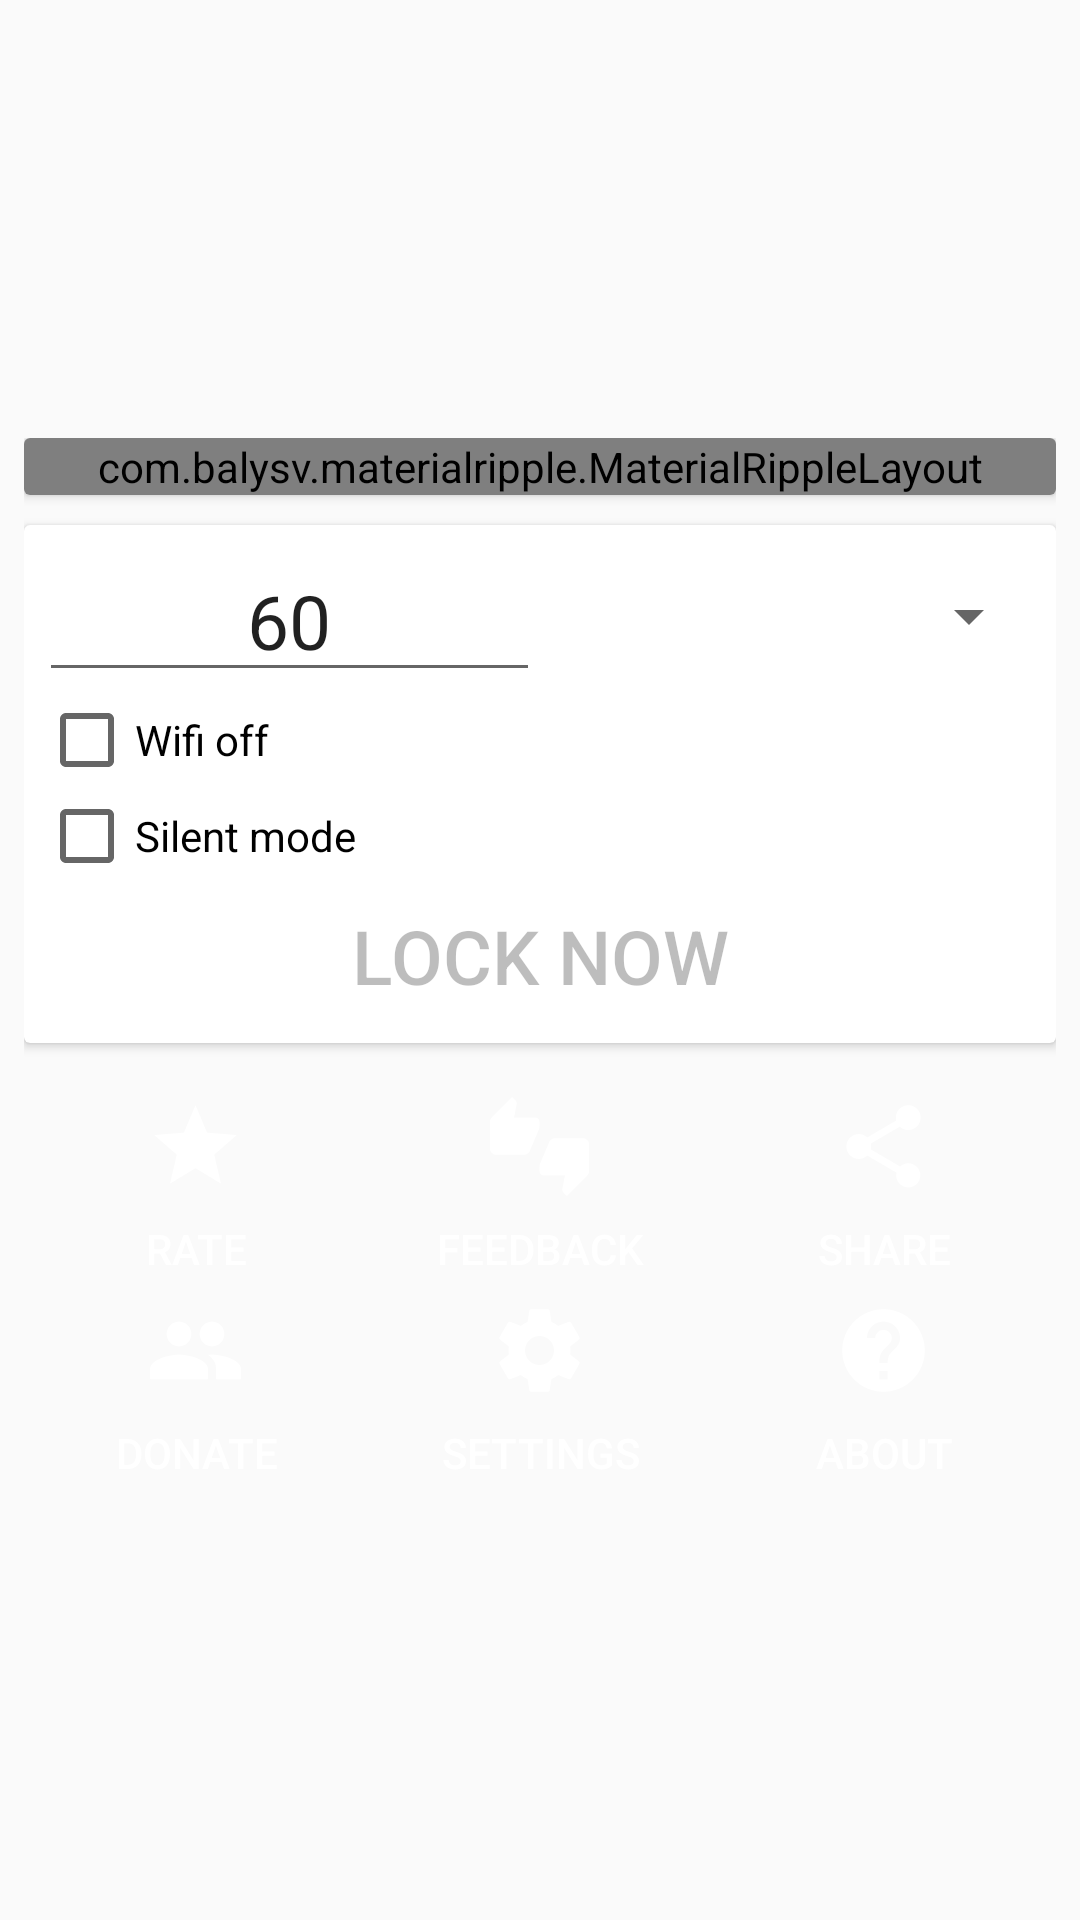

Here is an Android app screen rendered from its layout file. Give the layout XML and the strings, colors and styles it references.
<!-- AndroidManifest.xml: application theme AppTheme.NoActionBar -->
<!-- res/layout/activity_main.xml -->
<?xml version="1.0" encoding="utf-8"?>
<ScrollView xmlns:android="http://schemas.android.com/apk/res/android"
    xmlns:app="http://schemas.android.com/apk/res-auto"
    xmlns:fab="http://schemas.android.com/apk/res-auto"
    xmlns:tools="http://schemas.android.com/tools"
    android:id="@+id/entire_view"
    android:layout_width="match_parent"
    android:layout_height="match_parent"
    android:background="@drawable/bg_gradient">

    <LinearLayout xmlns:android="http://schemas.android.com/apk/res/android"
        xmlns:tools="http://schemas.android.com/tools"
        android:layout_width="match_parent"
        android:layout_height="match_parent"
        android:layout_gravity="center"
        android:focusableInTouchMode="true"
        android:orientation="vertical"
        android:padding="8dp"
        tools:context=".activity.MainActivity">

        <android.support.v7.widget.CardView
            android:id="@+id/cV_admin"
            android:layout_width="match_parent"
            android:layout_height="wrap_content">


            <LinearLayout
                android:layout_width="match_parent"
                android:layout_height="wrap_content"
                android:gravity="center"
                android:orientation="vertical">

                <com.balysv.materialripple.MaterialRippleLayout
                    android:layout_width="match_parent"
                    android:layout_height="wrap_content"
                    app:mrl_rippleColor="@android:color/darker_gray"
                    app:mrl_rippleHover="true"
                    app:mrl_rippleOverlay="true">

                    <Button
                        android:id="@+id/button_enableAdmin"
                        android:layout_width="match_parent"
                        android:layout_height="wrap_content"
                        android:background="@android:color/holo_green_light"
                        android:onClick="buttonHandler"
                        android:text="@string/string_enable_admin"
                        android:textColor="@android:color/white"
                        android:textSize="18sp"
                        android:textStyle="bold" />


                </com.balysv.materialripple.MaterialRippleLayout>


            </LinearLayout>


        </android.support.v7.widget.CardView>

        <android.support.v7.widget.CardView
            android:id="@+id/cardView_main"
            android:layout_width="match_parent"
            android:layout_height="wrap_content"
            android:layout_marginBottom="10dp"
            android:layout_marginTop="10dp">

            <LinearLayout
                android:layout_width="match_parent"
                android:layout_height="wrap_content"
                android:orientation="vertical"
                android:padding="5dp">

                <LinearLayout
                    android:layout_width="match_parent"
                    android:layout_height="wrap_content"
                    android:orientation="horizontal">


                    <EditText
                        android:id="@+id/editText_time"
                        android:layout_width="match_parent"
                        android:layout_height="match_parent"
                        android:layout_weight="1"
                        android:gravity="center"
                        android:inputType="number"
                        android:maxLength="2"
                        android:text="60"
                        android:textSize="25sp" />

                    <Spinner
                        android:id="@+id/spinner_time"
                        android:layout_width="match_parent"
                        android:layout_height="match_parent"
                        android:layout_weight="1"></Spinner>


                </LinearLayout>

                <CheckBox
                    android:id="@+id/checkBox_wifi"
                    android:layout_width="match_parent"
                    android:layout_height="wrap_content"
                    android:text="Wifi off" />

                <CheckBox
                    android:id="@+id/checkBox_silent"
                    android:layout_width="match_parent"
                    android:layout_height="wrap_content"
                    android:text="Silent mode" />

                <Button
                    android:id="@+id/button_lock"
                    android:layout_width="match_parent"
                    android:layout_height="wrap_content"
                    android:background="?attr/selectableItemBackgroundBorderless"
                    android:enabled="false"
                    android:onClick="buttonHandler"
                    android:text="@string/LOCK"
                    android:textSize="25sp" />


            </LinearLayout>


        </android.support.v7.widget.CardView>


     


            <LinearLayout
                android:layout_width="match_parent"
                android:layout_height="wrap_content"

                android:orientation="vertical">

                <LinearLayout
                    android:layout_width="match_parent"
                    android:layout_height="wrap_content"
                    android:background="@android:color/transparent"
                    android:orientation="horizontal">


                    <Button
                        android:id="@+id/buttonExtra_rate"
                        style="@style/ButtonExtras"
                        android:text="RATE"
                        android:drawableTop="@drawable/ic_toggle_star"
                        android:onClick="buttonExtraHandler" />

                    <Button
                        android:id="@+id/buttonExtra_feedback"
                        style="@style/ButtonExtras"
                        android:drawableTop="@drawable/ic_action_thumbs_up_down"
                        android:onClick="buttonExtraHandler"
                        android:text="FEEDBACK" />

                    <Button
                        android:id="@+id/buttonExtra_share"
                        style="@style/ButtonExtras"
                        android:text="SHARE"
                        android:drawableTop="@drawable/ic_social_share"
                        android:onClick="buttonExtraHandler" />


                </LinearLayout>

                <LinearLayout
                    android:layout_width="match_parent"
                    android:layout_height="wrap_content"
                    android:background="@android:color/transparent"
                    android:orientation="horizontal">

                    <Button
                        android:id="@+id/buttonExtra_donate"
                        style="@style/ButtonExtras"
                        android:text="DONATE"
                        android:drawableTop="@drawable/ic_social_people"
                        android:onClick="buttonExtraHandler"/>
                    <Button
                        android:id="@+id/buttonExtra_options"
                        style="@style/ButtonExtras"
                        android:text="SETTINGS"
                        android:drawableTop="@drawable/ic_action_settings"
                        android:onClick="buttonExtraHandler" />

                    <Button
                        android:id="@+id/buttonExtra_about"
                        style="@style/ButtonExtras"
                        android:text="ABOUT"
                        android:drawableTop="@drawable/ic_action_help"
                        android:onClick="buttonExtraHandler" />


                </LinearLayout>


            </LinearLayout>


       


    </LinearLayout>
</ScrollView>
<!-- resources referenced by this layout -->
<resources>
  <!-- drawable bg_gradient (drawable) -->
  <?xml version="1.0" encoding="utf-8"?>
  <bitmap xmlns:android="http://schemas.android.com/apk/res/android"
      android:tileMode="repeat"
  
      android:src="@drawable/lodyas">
  
  
  </bitmap>
  <!-- drawable ic_action_help: png bitmap (drawable-hdpi, 899 bytes) -->
  <!-- drawable ic_action_settings: png bitmap (drawable-hdpi, 795 bytes) -->
  <!-- drawable ic_action_thumbs_up_down: png bitmap (drawable-hdpi, 636 bytes) -->
  <!-- drawable ic_social_people: png bitmap (drawable-hdpi, 687 bytes) -->
  <!-- drawable ic_social_share: png bitmap (drawable-hdpi, 767 bytes) -->
  <!-- drawable ic_toggle_star: png bitmap (drawable-hdpi, 703 bytes) -->
  <string name="LOCK">LOCK NOW</string>
  <string name="string_enable_admin">ENABLE ADMIN CONTROL</string>
  <style name="ButtonExtras">
  
          <item name="android:layout_width">match_parent</item>
          <item name="android:layout_height">wrap_content</item>
          <item name="android:layout_weight">1</item>
          <item name="android:textSize">14sp</item>
          
          <item name="android:textColor">@android:color/white</item>
          <item name="android:background">?attr/selectableItemBackground</item>
  
      </style>
  <style name="AppTheme.NoActionBar">
          <item name="windowActionBar">false</item>
          <item name="windowNoTitle">true</item>
      </style>
</resources>
